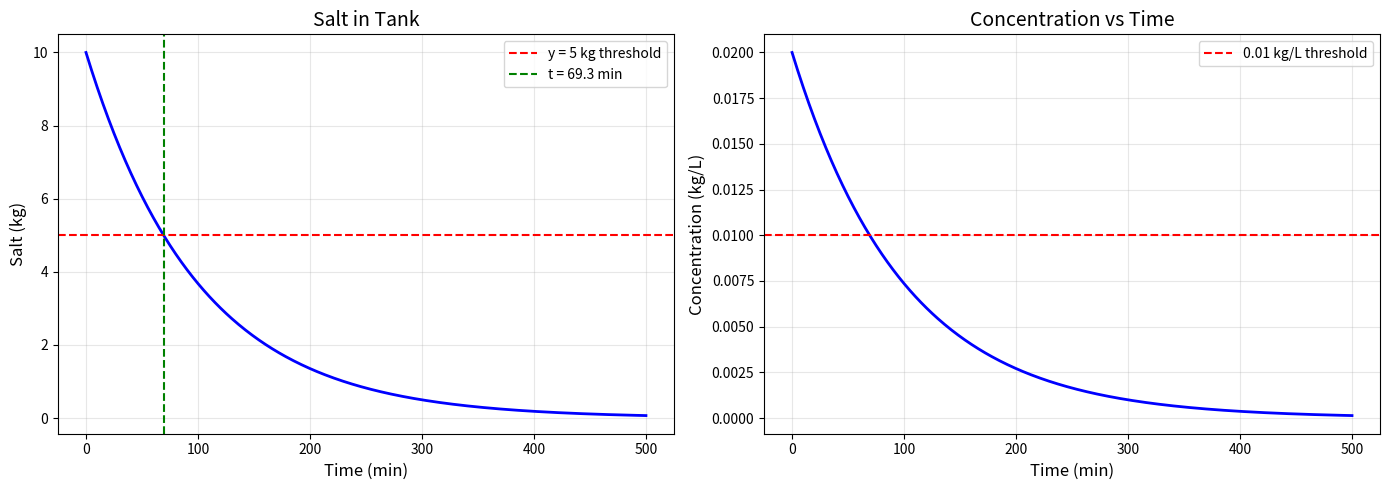
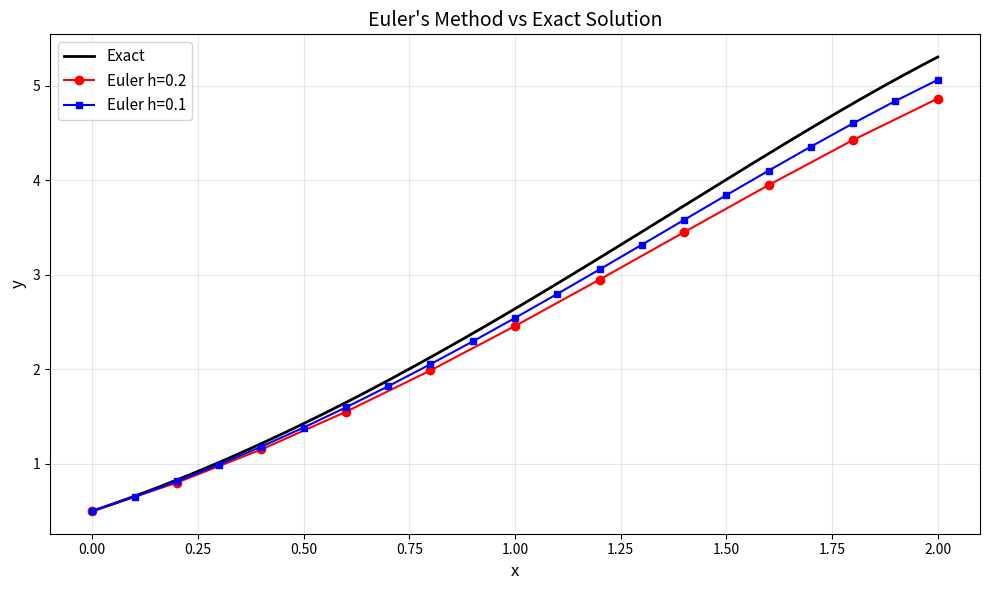
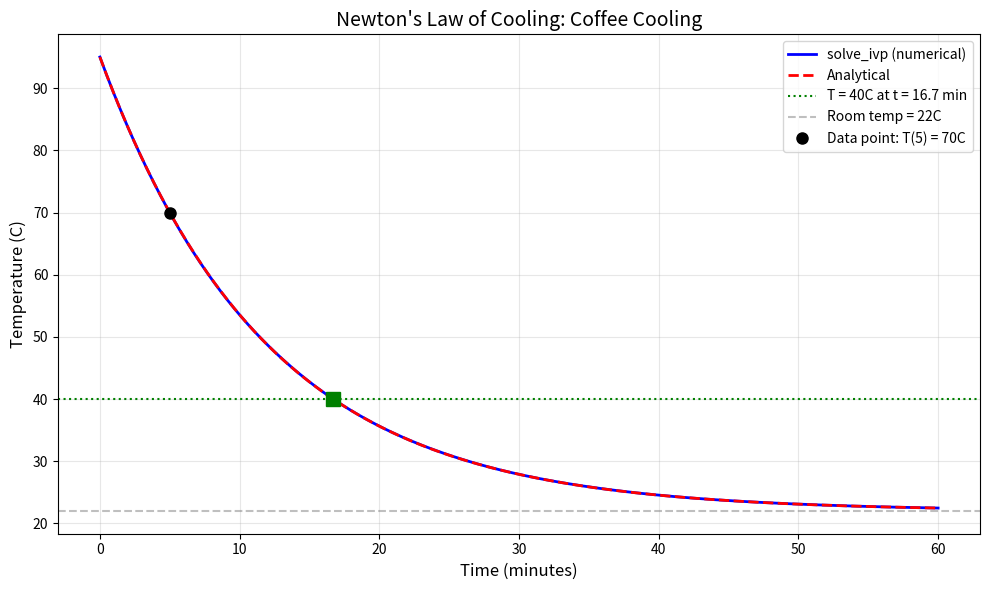

Here is the Python script that generated these plots, in order:
"""
Exercise Solutions: Lesson 12 - First-Order Ordinary Differential Equations
Calculus and Differential Equations

Topics covered:
- Separable ODE
- Mixing tank problem (linear first-order)
- Exact equation
- Euler's method comparison with exact solution
- Newton's cooling law with parameter fitting
"""

import numpy as np
import sympy as sp
from scipy.integrate import solve_ivp
import matplotlib
matplotlib.use('Agg')
import matplotlib.pyplot as plt


# ============================================================
# Problem 1: Separable ODE
# ============================================================
def exercise_1():
    """
    Solve dy/dx = x(1+y^2) / (y(1+x^2)), y(0) = 1.
    """
    print("=" * 60)
    print("Problem 1: Separable ODE")
    print("=" * 60)

    x, y, C = sp.symbols('x y C')

    print(f"\n  dy/dx = x(1+y^2) / (y(1+x^2))")
    print(f"\n  Separate variables:")
    print(f"  y/(1+y^2) dy = x/(1+x^2) dx")
    print(f"\n  Integrate both sides:")
    print(f"  (1/2)*ln(1+y^2) = (1/2)*ln(1+x^2) + C_1")
    print(f"  ln(1+y^2) = ln(1+x^2) + C_2")
    print(f"  1+y^2 = K*(1+x^2)  where K = e^C_2")

    # Apply IC: y(0) = 1 => 1 + 1 = K*(1+0) => K = 2
    print(f"\n  Apply y(0) = 1:")
    print(f"  1 + 1 = K*(1+0) => K = 2")
    print(f"  1 + y^2 = 2*(1+x^2)")
    print(f"  y^2 = 1 + 2*x^2")
    print(f"  y = sqrt(1 + 2*x^2)  (taking positive root since y(0) = 1 > 0)")

    # SymPy verification
    y_func = sp.Function('y')
    ode = sp.Eq(y_func(x).diff(x), x*(1 + y_func(x)**2) / (y_func(x)*(1 + x**2)))
    sol = sp.dsolve(ode, y_func(x), ics={y_func(0): 1})
    print(f"\n  SymPy solution: {sol}")

    # Numerical verification
    x_vals = np.linspace(0, 3, 100)
    y_exact = np.sqrt(1 + 2*x_vals**2)

    sol_num = solve_ivp(
        lambda t, y: t*(1 + y[0]**2) / (y[0]*(1 + t**2)),
        [0, 3], [1.0], t_eval=x_vals, method='RK45'
    )
    max_err = np.max(np.abs(sol_num.y[0] - y_exact))
    print(f"  Numerical check: max error = {max_err:.2e}")


# ============================================================
# Problem 2: Mixing Tank
# ============================================================
def exercise_2():
    """
    Tank: 500 L, initial 10 kg salt, fresh water in at 5 L/min,
    mixed out at 5 L/min. Find y(t) and time for concentration < 0.01 kg/L.
    """
    print("\n" + "=" * 60)
    print("Problem 2: Mixing Tank")
    print("=" * 60)

    t = sp.Symbol('t', positive=True)

    # dy/dt = rate_in - rate_out
    # rate_in = 0 (fresh water)
    # rate_out = y(t)/500 * 5 = y/100
    # dy/dt = -y/100, y(0) = 10
    # Solution: y(t) = 10*e^(-t/100)

    print(f"\n  Volume constant at 500 L (in = out = 5 L/min)")
    print(f"  dy/dt = rate_in - rate_out = 0 - y(t)/500 * 5 = -y/100")
    print(f"  y(0) = 10 kg")
    print(f"\n  This is a separable equation:")
    print(f"  dy/y = -dt/100")
    print(f"  ln|y| = -t/100 + C")
    print(f"  y(t) = 10*e^(-t/100)")

    # SymPy verification
    y_func = sp.Function('y')
    ode = sp.Eq(y_func(t).diff(t), -y_func(t)/100)
    sol = sp.dsolve(ode, y_func(t), ics={y_func(0): 10})
    print(f"\n  SymPy: {sol}")

    # Concentration < 0.01 kg/L means y(t)/500 < 0.01 => y(t) < 5
    # 10*e^(-t/100) < 5
    # e^(-t/100) < 0.5
    # -t/100 < ln(0.5)
    # t > -100*ln(0.5) = 100*ln(2)
    t_threshold = -100 * np.log(0.5)
    print(f"\n  Time for concentration < 0.01 kg/L:")
    print(f"  y(t)/500 < 0.01 => y(t) < 5 kg")
    print(f"  10*e^(-t/100) < 5 => t > 100*ln(2) = {t_threshold:.4f} min")
    print(f"  = {t_threshold/60:.2f} hours")

    # Plot
    t_vals = np.linspace(0, 500, 500)
    y_vals = 10 * np.exp(-t_vals / 100)
    conc_vals = y_vals / 500

    fig, (ax1, ax2) = plt.subplots(1, 2, figsize=(14, 5))
    ax1.plot(t_vals, y_vals, 'b-', linewidth=2)
    ax1.axhline(y=5, color='r', linestyle='--', label='y = 5 kg threshold')
    ax1.axvline(x=t_threshold, color='g', linestyle='--', label=f't = {t_threshold:.1f} min')
    ax1.set_xlabel('Time (min)', fontsize=12)
    ax1.set_ylabel('Salt (kg)', fontsize=12)
    ax1.set_title('Salt in Tank', fontsize=14)
    ax1.legend()
    ax1.grid(True, alpha=0.3)

    ax2.plot(t_vals, conc_vals, 'b-', linewidth=2)
    ax2.axhline(y=0.01, color='r', linestyle='--', label='0.01 kg/L threshold')
    ax2.set_xlabel('Time (min)', fontsize=12)
    ax2.set_ylabel('Concentration (kg/L)', fontsize=12)
    ax2.set_title('Concentration vs Time', fontsize=14)
    ax2.legend()
    ax2.grid(True, alpha=0.3)

    plt.tight_layout()
    plt.savefig('ex12_mixing_tank.png', dpi=150, bbox_inches='tight')
    plt.close()
    print("  [Plot saved: ex12_mixing_tank.png]")


# ============================================================
# Problem 3: Exact Equation
# ============================================================
def exercise_3():
    """
    (3x^2 + y*cos(x)) dx + (sin(x) - 4y^3) dy = 0.
    Check exactness, find solution.
    """
    print("\n" + "=" * 60)
    print("Problem 3: Exact Equation")
    print("=" * 60)

    x, y = sp.symbols('x y')

    M = 3*x**2 + y*sp.cos(x)
    N = sp.sin(x) - 4*y**3

    # Check exactness: dM/dy = dN/dx
    dM_dy = sp.diff(M, y)
    dN_dx = sp.diff(N, x)

    print(f"\n  M(x,y) = {M}")
    print(f"  N(x,y) = {N}")
    print(f"\n  dM/dy = {dM_dy}")
    print(f"  dN/dx = {dN_dx}")
    print(f"  Exact: dM/dy = dN/dx? {sp.simplify(dM_dy - dN_dx) == 0}")

    # Find F(x,y) such that F_x = M, F_y = N
    # F = integral M dx = x^3 + y*sin(x) + g(y)
    # F_y = sin(x) + g'(y) = sin(x) - 4y^3 => g'(y) = -4y^3 => g(y) = -y^4
    # F(x,y) = x^3 + y*sin(x) - y^4 = C
    F = x**3 + y*sp.sin(x) - y**4

    print(f"\n  Finding F(x,y):")
    print(f"    F = integral M dx = x^3 + y*sin(x) + g(y)")
    print(f"    F_y = sin(x) + g'(y) = N = sin(x) - 4y^3")
    print(f"    g'(y) = -4y^3 => g(y) = -y^4")
    print(f"    F(x,y) = {F}")
    print(f"\n  Solution: {F} = C (implicit)")

    # Verify
    assert sp.simplify(sp.diff(F, x) - M) == 0
    assert sp.simplify(sp.diff(F, y) - N) == 0
    print(f"  Verification: F_x = M, F_y = N [PASSED]")


# ============================================================
# Problem 4: Euler's Method
# ============================================================
def exercise_4():
    """
    y' = y - x^2 + 1, y(0) = 0.5 on [0, 2].
    Euler's method with h=0.2 and h=0.1.
    Exact: y = (x+1)^2 - 0.5*e^x
    """
    print("\n" + "=" * 60)
    print("Problem 4: Euler's Method")
    print("=" * 60)

    def f(x, y):
        return y - x**2 + 1

    def exact(x):
        return (x + 1)**2 - 0.5 * np.exp(x)

    def euler_method(f, x0, y0, h, x_end):
        """Euler's method implementation."""
        n_steps = int((x_end - x0) / h)
        xs = [x0]
        ys = [y0]
        for i in range(n_steps):
            y_new = ys[-1] + h * f(xs[-1], ys[-1])
            x_new = xs[-1] + h
            xs.append(x_new)
            ys.append(y_new)
        return np.array(xs), np.array(ys)

    print(f"\n  y' = y - x^2 + 1, y(0) = 0.5")
    print(f"  Exact solution: y = (x+1)^2 - 0.5*e^x")

    # h = 0.2
    x_02, y_02 = euler_method(f, 0, 0.5, 0.2, 2)
    err_02 = abs(y_02[-1] - exact(2))

    # h = 0.1
    x_01, y_01 = euler_method(f, 0, 0.5, 0.1, 2)
    err_01 = abs(y_01[-1] - exact(2))

    print(f"\n  Exact y(2) = {exact(2):.10f}")
    print(f"\n  h = 0.2: y(2) = {y_02[-1]:.10f}, error = {err_02:.6e}")
    print(f"  h = 0.1: y(2) = {y_01[-1]:.10f}, error = {err_01:.6e}")
    print(f"  Error ratio: {err_02/err_01:.4f} (expected ~2.0 for first-order method)")

    # Table for h = 0.2
    print(f"\n  Euler's method with h = 0.2:")
    print(f"  {'x':>6s}  {'y_euler':>12s}  {'y_exact':>12s}  {'error':>12s}")
    print(f"  {'------':>6s}  {'------------':>12s}  {'------------':>12s}  {'------------':>12s}")
    for xi, yi in zip(x_02, y_02):
        ye = exact(xi)
        print(f"  {xi:>6.1f}  {yi:>12.6f}  {ye:>12.6f}  {abs(yi-ye):>12.6e}")

    # Plot
    x_fine = np.linspace(0, 2, 200)
    fig, ax = plt.subplots(figsize=(10, 6))
    ax.plot(x_fine, exact(x_fine), 'k-', linewidth=2, label='Exact')
    ax.plot(x_02, y_02, 'ro-', linewidth=1.5, markersize=6, label='Euler h=0.2')
    ax.plot(x_01, y_01, 'bs-', linewidth=1.5, markersize=4, label='Euler h=0.1')
    ax.set_xlabel('x', fontsize=12)
    ax.set_ylabel('y', fontsize=12)
    ax.set_title("Euler's Method vs Exact Solution", fontsize=14)
    ax.legend(fontsize=11)
    ax.grid(True, alpha=0.3)
    plt.tight_layout()
    plt.savefig('ex12_euler_method.png', dpi=150, bbox_inches='tight')
    plt.close()
    print("\n  [Plot saved: ex12_euler_method.png]")


# ============================================================
# Problem 5: Newton's Cooling
# ============================================================
def exercise_5():
    """
    Coffee at 95C in room at 22C. After 5 min: 70C.
    (a) Find cooling constant k
    (b) When T = 40C?
    (c) Plot with solve_ivp
    """
    print("\n" + "=" * 60)
    print("Problem 5: Newton's Cooling")
    print("=" * 60)

    t = sp.Symbol('t', positive=True)
    k = sp.Symbol('k', positive=True)

    T_room = 22
    T_0 = 95

    # Newton's law: dT/dt = -k*(T - T_room)
    # Solution: T(t) = T_room + (T_0 - T_room)*e^(-k*t)
    # T(t) = 22 + 73*e^(-k*t)
    print(f"\n  Newton's cooling: dT/dt = -k*(T - {T_room})")
    print(f"  T(0) = {T_0}")
    print(f"  Solution: T(t) = {T_room} + {T_0 - T_room}*e^(-k*t)")

    # (a) Find k: T(5) = 70
    # 70 = 22 + 73*e^(-5k) => e^(-5k) = 48/73 => k = -ln(48/73)/5
    k_val = -np.log(48/73) / 5
    print(f"\n(a) T(5) = 70:")
    print(f"    70 = 22 + 73*e^(-5k)")
    print(f"    e^(-5k) = 48/73")
    print(f"    k = -ln(48/73)/5 = {k_val:.6f} per minute")

    # (b) When T = 40?
    # 40 = 22 + 73*e^(-k*t) => e^(-k*t) = 18/73 => t = -ln(18/73)/k
    t_40 = -np.log(18/73) / k_val
    print(f"\n(b) When T = 40C:")
    print(f"    40 = 22 + 73*e^(-k*t)")
    print(f"    e^(-k*t) = 18/73")
    print(f"    t = -ln(18/73)/k = {t_40:.2f} minutes")
    print(f"    = {t_40/60:.2f} hours")

    # (c) Plot with solve_ivp
    def cooling_ode(t, T):
        return [-k_val * (T[0] - T_room)]

    t_span = [0, 60]
    t_eval = np.linspace(0, 60, 500)
    sol = solve_ivp(cooling_ode, t_span, [T_0], t_eval=t_eval, method='RK45')

    # Analytical
    T_analytical = T_room + (T_0 - T_room) * np.exp(-k_val * t_eval)

    fig, ax = plt.subplots(figsize=(10, 6))
    ax.plot(sol.t, sol.y[0], 'b-', linewidth=2, label='solve_ivp (numerical)')
    ax.plot(t_eval, T_analytical, 'r--', linewidth=2, label='Analytical')
    ax.axhline(y=40, color='g', linestyle=':', label=f'T = 40C at t = {t_40:.1f} min')
    ax.axhline(y=T_room, color='gray', linestyle='--', alpha=0.5, label=f'Room temp = {T_room}C')
    ax.plot(5, 70, 'ko', markersize=8, label='Data point: T(5) = 70C')
    ax.plot(t_40, 40, 'gs', markersize=10)
    ax.set_xlabel('Time (minutes)', fontsize=12)
    ax.set_ylabel('Temperature (C)', fontsize=12)
    ax.set_title("Newton's Law of Cooling: Coffee Cooling", fontsize=14)
    ax.legend(fontsize=10)
    ax.grid(True, alpha=0.3)
    plt.tight_layout()
    plt.savefig('ex12_newton_cooling.png', dpi=150, bbox_inches='tight')
    plt.close()

    max_err = np.max(np.abs(sol.y[0] - T_analytical))
    print(f"\n(c) [Plot saved: ex12_newton_cooling.png]")
    print(f"    Max difference (numerical vs analytical): {max_err:.2e} C")


# ============================================================
# Main
# ============================================================
if __name__ == "__main__":
    exercise_1()
    exercise_2()
    exercise_3()
    exercise_4()
    exercise_5()
    print("\n" + "=" * 60)
    print("All exercises for Lesson 12 completed.")
    print("=" * 60)
